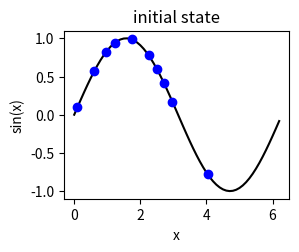

Generate this figure with matplotlib: (Note: this script raises an exception after producing the figure.)
#!/usr/bin/python
from __future__ import division
import numpy as np
import matplotlib.pyplot as plt

class Real_GA:
	def __init__(self,N=10):
		self.seed=10
		self.prob_crossover=0.8
		self.DI_crossover=20
		self.prob_mutation=0.2
		self.DI_mutation=20
		self.N=N
		

	def data_genration(self):
		#np.random.seed(self.seed)
		population=np.random.uniform(0,2*np.pi,size=self.N)
		self.population=population
		return population

	def f(self,x):
		y = np.sin(x)
		return y

	def check_boundary(self,x):
		if(x>=0 and x<2*np.pi):
			return x
		else:
			#return x
			return np.random.rand(0,2*np.pi)

	def evaluate_population(self,population):
		#tournament selection
		new=np.copy(population)
		for i in xrange(self.N):
			first=np.random.randint(0,new.shape[0])
			second=np.random.randint(0,new.shape[0])
			f_cost=self.f(new[first])
			s_cost=self.f(new[second])
			if(f_cost < s_cost):
				population[i]=new[first]
				new=np.delete(new,(first),axis=0)
			else:
				population[i]=new[second]
				new=np.delete(new,(second),axis=0)
		#singal point crossover
		new=np.copy(population)
		n_child=int(self.prob_crossover*self.N)
		children=np.array(np.zeros((n_child)))
		i=0
		while(i<n_child):
			first=np.random.randint(0,new.shape[0])
			second=np.random.randint(0,new.shape[0])
			r=np.random.rand()
			if(r<=0.5):
				b=np.power( (2*r), float((1/(self.DI_crossover + 1))) )
			else:
				b=np.power( (1/(2*(1-r))), (1/(self.DI_crossover + 1)) )
			#print(float((1/(self.DI_crossover + 1)))
			children[i]=self.check_boundary((1/2)*((1+b)*population[first] + (1-b)*population[second]))
			#print((1/2)*((1+b)*population[first] + (1-b)*population[second]))
			i+=1
			children[i]=self.check_boundary((1/2)*((1-b)*population[first] + (1+b)*population[second]))
			i+=1

			new=np.delete(new,[first,second],axis=0)
		#print(children)
		#mutation
		new=np.copy(children)
		n_mut=int(self.prob_mutation*self.N)
		for i in xrange(n_mut):
			first=np.random.randint(0,new.shape[0])
			r=np.random.rand()
			if(r<=0.5):
				d=np.power((2*r),(1/(self.DI_mutation + 1))) - 1
			else:
				d=1 - np.power((2*(1-r)),(1/(self.DI_mutation + 1)))

			children[first]=self.check_boundary(children[first] + d)

			new=np.delete(new,(first),axis=0)
		population=np.append(population,children,axis=0)
		#print(children)
		new=np.array([[i,j] for i,j in enumerate(np.zeros((self.N+n_child)))])
		for i in xrange(population.shape[0]):
			cost=self.f(population[i])
			new[i][1]=cost
		new=new[np.argsort(new[:,1])]
		#print(new)
		#select new N low cost chromosomes
		new_ppl=np.array(np.zeros((self.N)))
		for i in xrange(self.N):
			new_ppl[i]=population[new[i][0]]
		
		
		cost=np.delete(new,(0),axis=1)
		cost=cost[:self.N].reshape(self.N,)
		#print(cost[:10])
		return new_ppl,cost


def main():
	rga=Real_GA(10)
	ppl=rga.data_genration()
	cost=[rga.f(x) for x in ppl]
	avg_cost=[]
	plt.figure(1)
	x=np.arange(0,2*np.pi,0.1)
	y=np.sin(x)

	plt.subplot(221)	
	plt.title("initial state")
	plt.plot(x,y,'k',ppl,cost,'bo')
	plt.xlabel('x')
	plt.ylabel('sin(x)')

	for i in range(30):
		ppl,cost=rga.evaluate_population(ppl)
		if(i==4):
			plt.subplot(222)
			plt.title("after 5 generation")
			plt.plot(x,y,'k',ppl,cost,'bo')
			plt.xlabel('x')
			plt.ylabel('sin(x)')
		elif(i==9):
			plt.subplot(223)
			plt.title("after 10 generation")
			plt.plot(x,y,'k',ppl,cost,'bo')
			plt.xlabel('x')
			plt.ylabel('sin(x)')
		elif(i==29):
			plt.subplot(224)
			plt.title("after 30 generation")
			plt.plot(x,y,'k',ppl,cost,'bo')
			plt.xlabel('x')
			plt.ylabel('sin(x)')
	
	print(ppl)
	print(cost)
	plt.show()

if __name__=="__main__":
	main()

